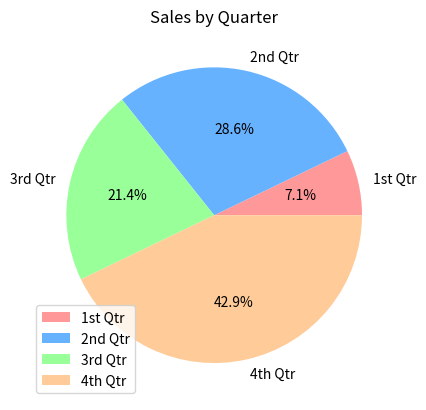
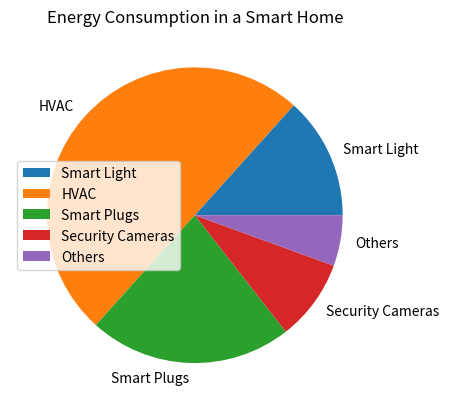
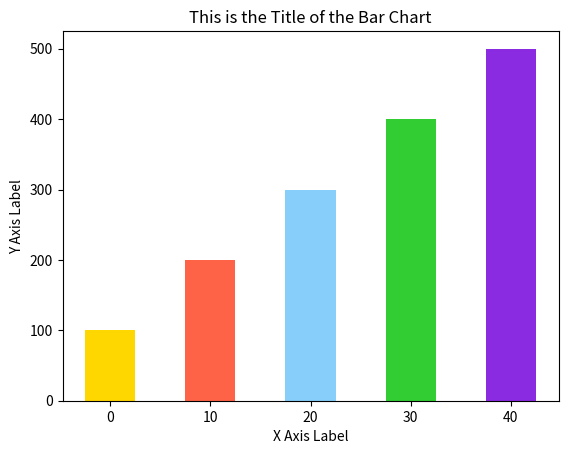
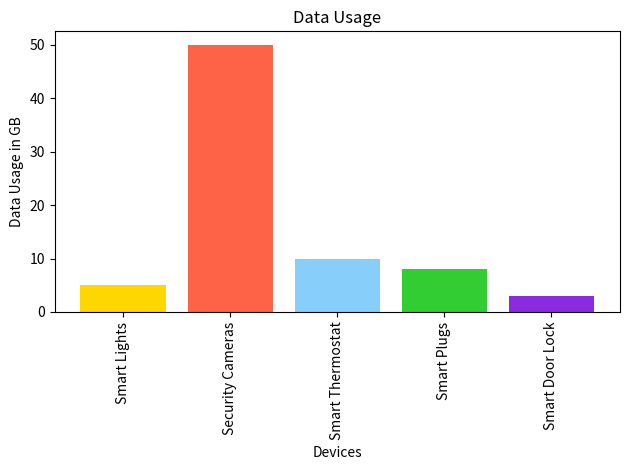
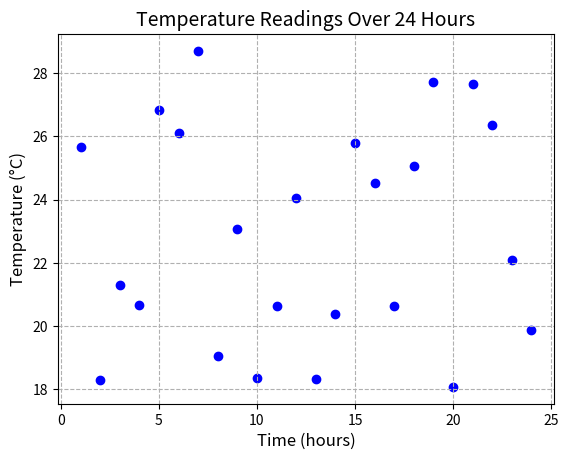
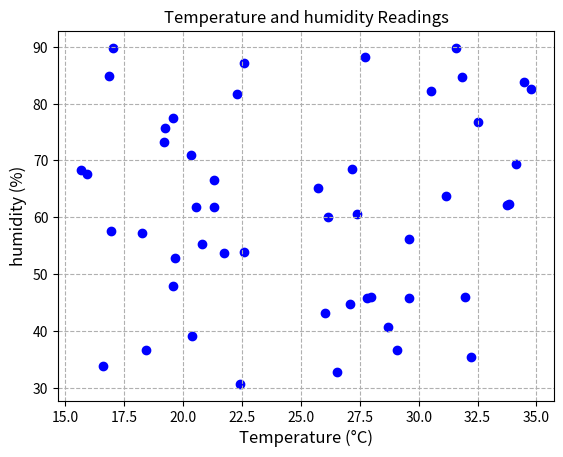
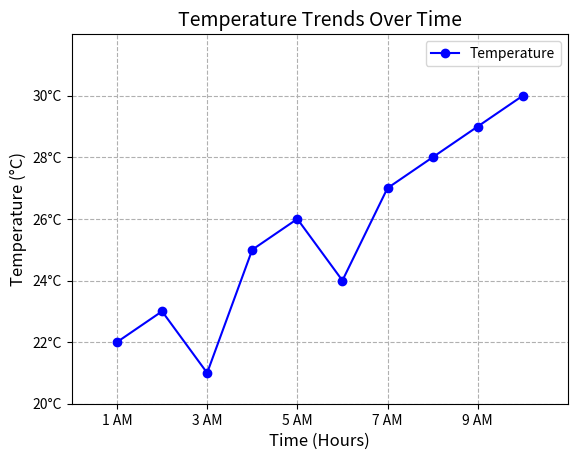
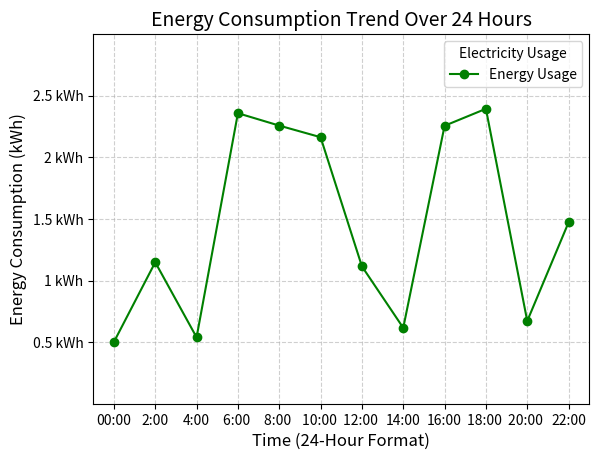
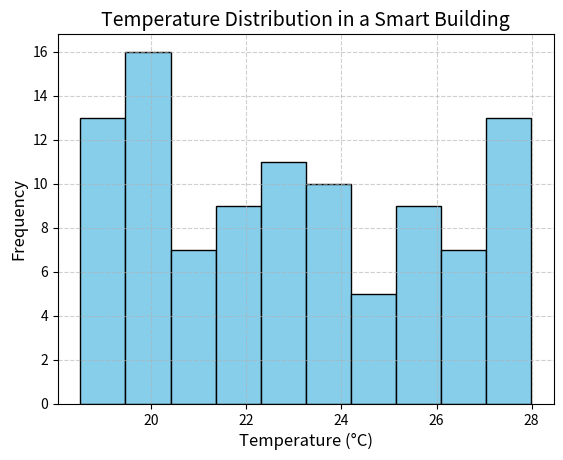
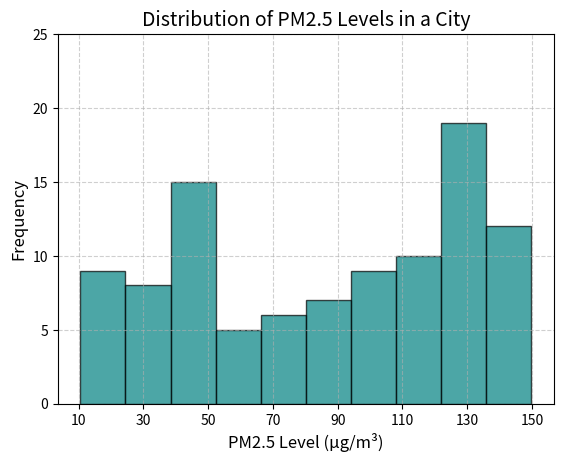

The script that saved these images, in order:
#!/usr/bin/env python3
"""Week 7 Part 3: Visualization examples converted from notebook."""

import random

import matplotlib.pyplot as plt


def pie_chart_sales() -> None:
    sales = [100, 400, 300, 600]
    slice_labels = ["1st Qtr", "2nd Qtr", "3rd Qtr", "4th Qtr"]
    colors = ["#FF9999", "#66B2FF", "#99FF99", "#FFCC99"]
    plt.figure()
    plt.pie(sales, labels=slice_labels, autopct="%1.1f%%", colors=colors)
    plt.title("Sales by Quarter")
    plt.legend()
    plt.show()


def pie_chart_energy() -> None:
    energy_consumption = [120, 450, 200, 80, 50]
    slice_labels = [
        "Smart Light",
        "HVAC",
        "Smart Plugs",
        "Security Cameras",
        "Others",
    ]
    plt.figure()
    plt.pie(energy_consumption, labels=slice_labels)
    plt.title("Energy Consumption in a Smart Home")
    plt.legend()
    plt.show()


def bar_chart_numeric_x() -> None:
    left_edges = [0, 10, 20, 30, 40]
    heights = [100, 200, 300, 400, 500]
    bar_width = 5
    colors = ["#FFD700", "#FF6347", "#87CEFA", "#32CD32", "#8A2BE2"]
    plt.figure()
    plt.bar(left_edges, heights, bar_width, color=colors)
    plt.title("This is the Title of the Bar Chart")
    plt.xlabel("X Axis Label")
    plt.ylabel("Y Axis Label")
    plt.show()


def bar_chart_categorical_x() -> None:
    left_edges = [
        "Smart Lights",
        "Security Cameras",
        "Smart Thermostat",
        "Smart Plugs",
        "Smart Door Lock",
    ]
    heights = [5, 50, 10, 8, 3]
    colors = ["#FFD700", "#FF6347", "#87CEFA", "#32CD32", "#8A2BE2"]
    plt.figure()
    plt.bar(left_edges, heights, color=colors)
    plt.title("Data Usage")
    plt.xticks(rotation=90)
    plt.xlabel("Devices")
    plt.ylabel("Data Usage in GB")
    plt.tight_layout()
    plt.show()


def scatter_time_temperature() -> None:
    time = [i for i in range(1, 25)]
    temperature = [random.uniform(18, 30) for _ in range(24)]
    plt.figure()
    plt.scatter(time, temperature, color="blue", marker="o")
    plt.title("Temperature Readings Over 24 Hours", fontsize=14)
    plt.xlabel("Time (hours)", fontsize=12)
    plt.ylabel("Temperature (°C)", fontsize=12)
    plt.grid(True, linestyle="--")
    plt.show()


def scatter_temperature_humidity() -> None:
    temperature = [random.uniform(15, 35) for _ in range(50)]
    humidity = [random.uniform(30, 90) for _ in range(50)]
    plt.figure()
    plt.scatter(temperature, humidity, color="blue", marker="o")
    plt.title("Temperature and humidity Readings")
    plt.xlabel("Temperature (°C)", fontsize=12)
    plt.ylabel("humidity (%)", fontsize=12)
    plt.grid(True, linestyle="--")
    plt.show()


def line_temperature_over_time() -> None:
    time = [1, 2, 3, 4, 5, 6, 7, 8, 9, 10]
    temperature = [22, 23, 21, 25, 26, 24, 27, 28, 29, 30]
    plt.figure()
    plt.plot(time, temperature, marker="o", linestyle="-", color="blue", label="Temperature")
    plt.title("Temperature Trends Over Time", fontsize=14)
    plt.xlabel("Time (Hours)", fontsize=12)
    plt.ylabel("Temperature (°C)", fontsize=12)
    plt.xlim(0, 11)
    plt.ylim(20, 32)
    plt.xticks([1, 3, 5, 7, 9], ["1 AM", "3 AM", "5 AM", "7 AM", "9 AM"])
    plt.yticks([20, 22, 24, 26, 28, 30], ["20°C", "22°C", "24°C", "26°C", "28°C", "30°C"])
    plt.legend()
    plt.grid(True, linestyle="--")
    plt.show()


def line_energy_over_day() -> None:
    time = [0, 2, 4, 6, 8, 10, 12, 14, 16, 18, 20, 22]
    energy_consumption = [random.uniform(0.5, 2.5) for _ in range(12)]
    plt.figure()
    plt.plot(time, energy_consumption, marker="o", linestyle="-", color="green", label="Energy Usage")
    plt.title("Energy Consumption Trend Over 24 Hours", fontsize=14)
    plt.xlabel("Time (24-Hour Format)", fontsize=12)
    plt.ylabel("Energy Consumption (kWh)", fontsize=12)
    plt.xticks(
        time,
        ["00:00", "2:00", "4:00", "6:00 ", "8:00 ", "10:00 ", "12:00 ", "14:00", "16:00", "18:00 ", "20:00 ", "22:00"],
    )
    plt.yticks([0.5, 1, 1.5, 2, 2.5], ["0.5 kWh", "1 kWh", "1.5 kWh", "2 kWh", "2.5 kWh"])
    plt.xlim(-1, 23)
    plt.ylim(0, 3)
    plt.legend(title="Electricity Usage")
    plt.grid(True, linestyle="--", alpha=0.6)
    plt.show()


def histogram_temperature() -> None:
    temperatures = [random.uniform(18, 28) for _ in range(100)]
    plt.figure()
    plt.hist(temperatures, bins=10, color="skyblue", edgecolor="black")
    plt.title("Temperature Distribution in a Smart Building", fontsize=14)
    plt.xlabel("Temperature (°C)", fontsize=12)
    plt.ylabel("Frequency", fontsize=12)
    plt.grid(True, linestyle="--", alpha=0.6)
    plt.show()


def histogram_pm25() -> None:
    pm25_levels = [random.uniform(10, 150) for _ in range(100)]
    plt.figure()
    plt.hist(pm25_levels, bins=10, color="teal", edgecolor="black", alpha=0.7)
    plt.title("Distribution of PM2.5 Levels in a City", fontsize=14)
    plt.xlabel("PM2.5 Level (µg/m³)", fontsize=12)
    plt.ylabel("Frequency", fontsize=12)
    plt.xticks(range(10, 161, 20))
    plt.yticks(range(0, 26, 5))
    plt.grid(True, linestyle="--", alpha=0.6)
    plt.show()


def main() -> None:
    random.seed(42)
    pie_chart_sales()
    pie_chart_energy()
    bar_chart_numeric_x()
    bar_chart_categorical_x()
    scatter_time_temperature()
    scatter_temperature_humidity()
    line_temperature_over_time()
    line_energy_over_day()
    histogram_temperature()
    histogram_pm25()


if __name__ == "__main__":
    main()
